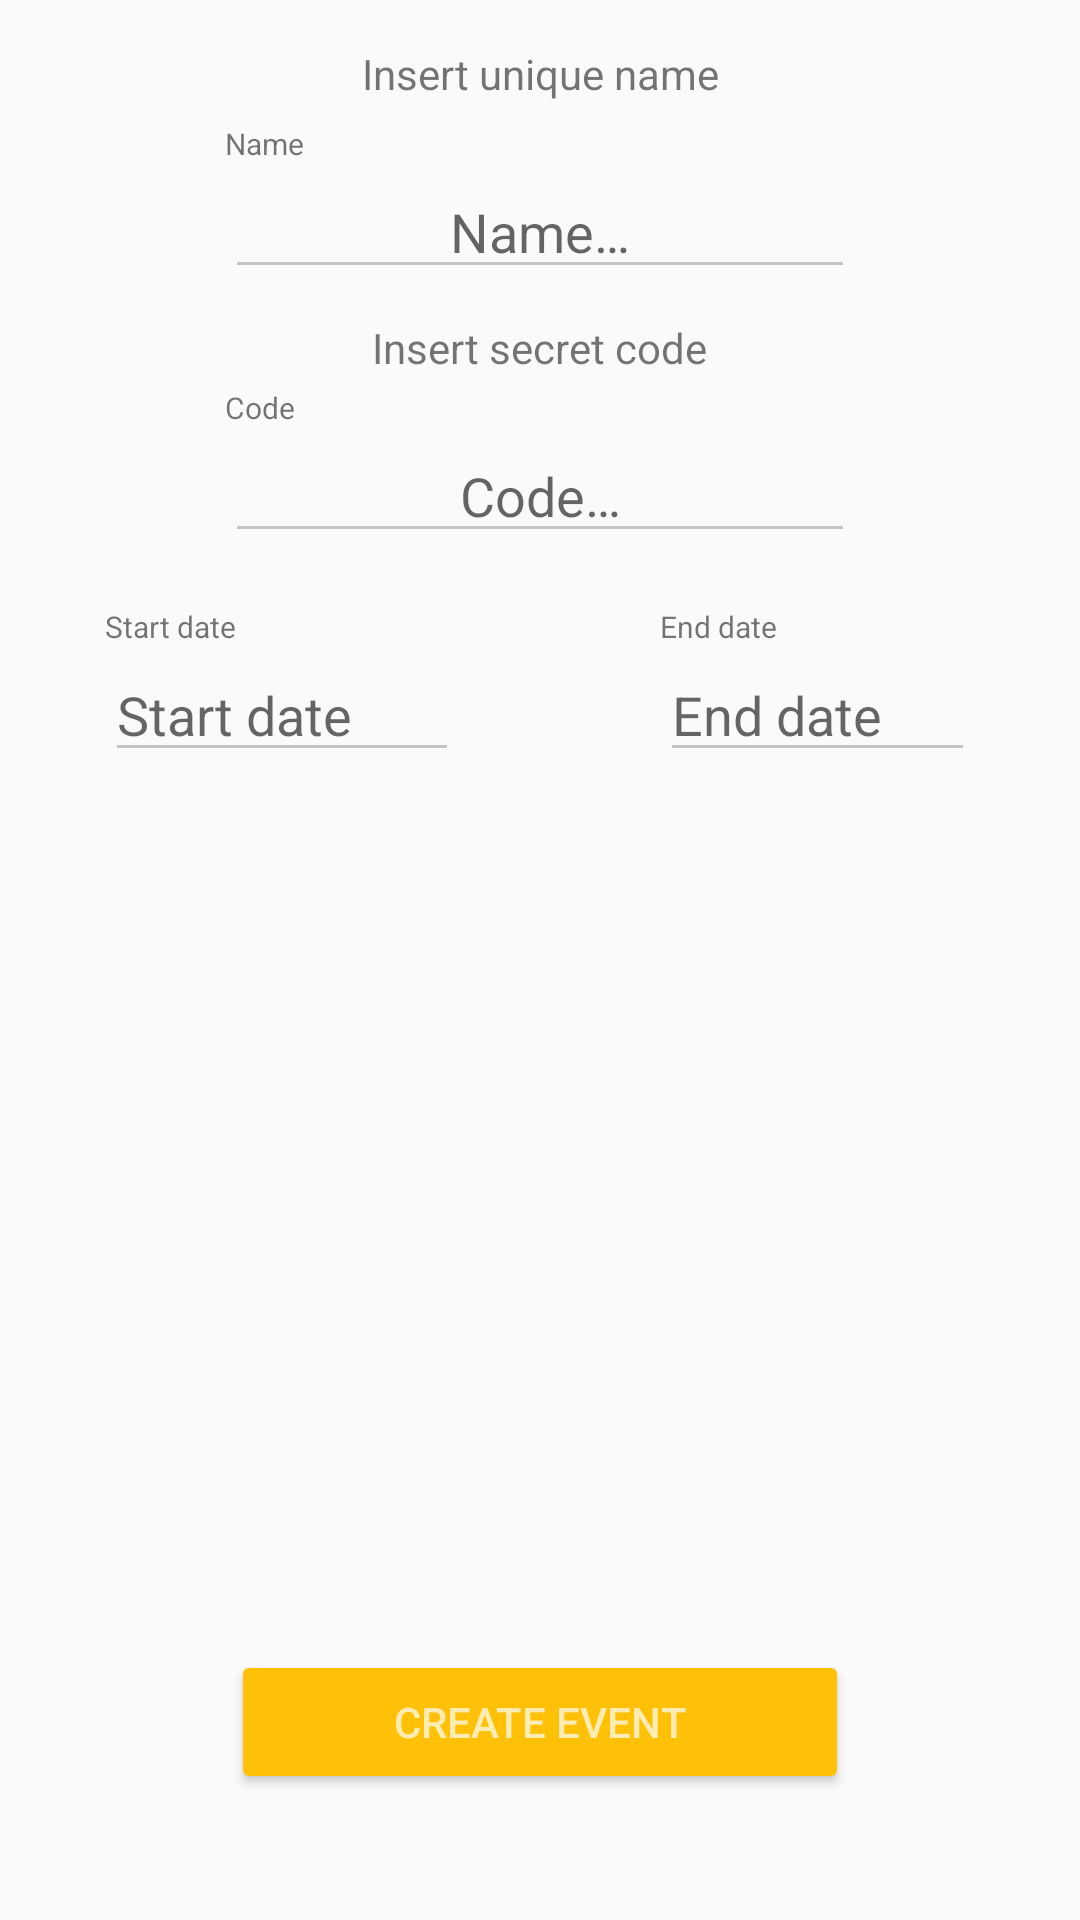

This screen was rendered from an Android layout file. Write that file and the resources it references.
<!-- AndroidManifest.xml: application theme AppTheme -->
<!-- res/layout/activity_new_event.xml -->
<?xml version="1.0" encoding="utf-8"?>
<RelativeLayout xmlns:android="http://schemas.android.com/apk/res/android"
    android:layout_width="match_parent"
    android:layout_height="match_parent"
    android:background="@null"
    android:descendantFocusability="beforeDescendants"
    android:focusableInTouchMode="true">


    <TextView
        android:id="@+id/insert_unique_name"
        android:layout_width="wrap_content"
        android:layout_height="wrap_content"
        android:layout_alignParentTop="true"
        android:layout_centerHorizontal="true"
        android:layout_centerInParent="true"
        android:layout_centerVertical="true"
        android:layout_marginLeft="50dp"
        android:layout_marginTop="15dp"
        android:gravity="center"
        android:text="@string/put_unique_name"
        android:textAlignment="center" />

    <TextView
        android:id="@+id/name_text"
        android:layout_width="wrap_content"
        android:layout_height="wrap_content"
        android:layout_above="@+id/et_event_name"
        android:layout_alignStart="@+id/et_event_name"
        android:layout_marginBottom="-55dp"
        android:layout_marginTop="5dp"
        android:text="@string/nameS"
        android:textSize="10dp" />

    <EditText
        android:id="@+id/et_event_name"
        android:layout_width="wrap_content"
        android:layout_height="wrap_content"
        android:layout_alignParentTop="true"
        android:layout_centerHorizontal="true"
        android:layout_marginTop="55dp"
        android:ems="10"
        android:hint="@string/name"
        android:inputType="textCapCharacters|textPersonName"
        android:textAlignment="center"
        android:textSize="18sp"
        android:theme="@style/Theme.App.Base" />

    <TextView
        android:id="@+id/insert_unique_code"
        android:layout_width="wrap_content"
        android:layout_height="wrap_content"
        android:layout_below="@id/et_event_name"
        android:layout_centerHorizontal="true"
        android:layout_marginTop="10dp"
        android:gravity="center"
        android:text="@string/put_event_code"
        android:textAlignment="center" />

    <TextView
        android:id="@+id/code_text"
        android:layout_width="wrap_content"
        android:layout_height="wrap_content"
        android:layout_above="@+id/et_event_code"
        android:layout_alignStart="@+id/name_text"
        android:layout_marginBottom="-143dp"
        android:text="@string/codeS"
        android:textSize="10dp" />

    <EditText
        android:id="@+id/et_event_code"
        android:layout_width="wrap_content"
        android:layout_height="wrap_content"
        android:layout_alignParentTop="true"
        android:layout_centerHorizontal="true"
        android:layout_marginTop="143dp"
        android:ems="10"
        android:hint="@string/code"
        android:inputType="number"
        android:maxLength="6"
        android:textAlignment="center"
        android:textSize="18sp"
        android:theme="@style/Theme.App.Base" />

    <TextView
        android:id="@+id/start_text"
        android:layout_width="wrap_content"
        android:layout_height="wrap_content"
        android:layout_above="@+id/et_event_start_day"
        android:layout_alignStart="@+id/et_event_start_day"
        android:layout_marginBottom="-216dp"
        android:text="@string/event_start"
        android:textSize="10dp" />

    <EditText
        android:id="@+id/et_event_start_day"
        android:layout_width="118dp"
        android:layout_height="wrap_content"
        android:layout_alignParentStart="true"
        android:layout_alignParentTop="true"
        android:layout_marginStart="35dp"
        android:layout_marginTop="216dp"
        android:clickable="true"
        android:focusable="false"
        android:hint="@string/event_start"
        android:theme="@style/Theme.App.Base" />

    <TextView
        android:id="@+id/end_text"
        android:layout_width="wrap_content"
        android:layout_height="wrap_content"
        android:layout_alignStart="@+id/et_event_end_day"
        android:layout_alignTop="@+id/start_text"
        android:text="@string/event_end"
        android:textSize="10dp" />

    <EditText
        android:id="@+id/et_event_end_day"
        android:layout_width="105dp"
        android:layout_height="wrap_content"
        android:layout_alignParentEnd="true"
        android:layout_alignTop="@+id/et_event_start_day"
        android:layout_marginEnd="35dp"
        android:clickable="true"
        android:focusable="false"
        android:hint="@string/event_end"
        android:theme="@style/Theme.App.Base" />


    <ProgressBar
        android:id="@+id/event_progress"
        style="?android:attr/progressBarStyleLarge"
        android:layout_width="wrap_content"
        android:layout_height="wrap_content"
        android:layout_alignParentTop="true"
        android:layout_centerHorizontal="true"
        android:visibility="invisible" />

    <Button
        android:id="@+id/bt_add_database"
        android:layout_width="206dp"
        android:layout_height="wrap_content"
        android:layout_alignParentBottom="true"
        android:layout_centerHorizontal="true"
        android:layout_marginBottom="42dp"
        android:gravity="center"
        android:text="@string/add_event"
        android:theme="@style/AppTheme.Button" />

</RelativeLayout>
<!-- resources referenced by this layout -->
<resources>
  <string name="add_event">Create event</string>
  <string name="code">Code…</string>
  <string name="codeS">Code</string>
  <string name="event_end">End date</string>
  <string name="event_start">Start date</string>
  <string name="name">Name…</string>
  <string name="nameS">Name</string>
  <string name="put_event_code">Insert secret code</string>
  <string name="put_unique_name">Insert unique name</string>
  <style name="AppTheme.Button" parent="Widget.AppCompat.Button.Colored">
          <item name="colorButtonNormal">@color/colorPrimary</item>
          <item name="android:textColor">@color/colorPrimaryLight</item>
      </style>
  <style name="Theme.App.Base" parent="Theme.AppCompat.Light.DarkActionBar">
          <item name="colorControlNormal">#c5c5c5</item>
          <item name="colorControlActivated">@color/colorAccent</item>
          <item name="colorControlHighlight">@color/colorAccent</item>
      </style>
  <style name="AppTheme" parent="Theme.AppCompat.Light.DarkActionBar">
          <item name="colorPrimary">@color/colorPrimary</item>
          <item name="colorPrimaryDark">@color/colorPrimaryDark</item>
          <item name="colorAccent">@color/colorAccent</item>
      </style>
  <color name="colorPrimary">#FFC107</color>
  <color name="colorPrimaryLight">#FFECB3</color>
  <color name="colorAccent">#FF9800</color>
  <color name="colorPrimaryDark">#FFA000</color>
</resources>
